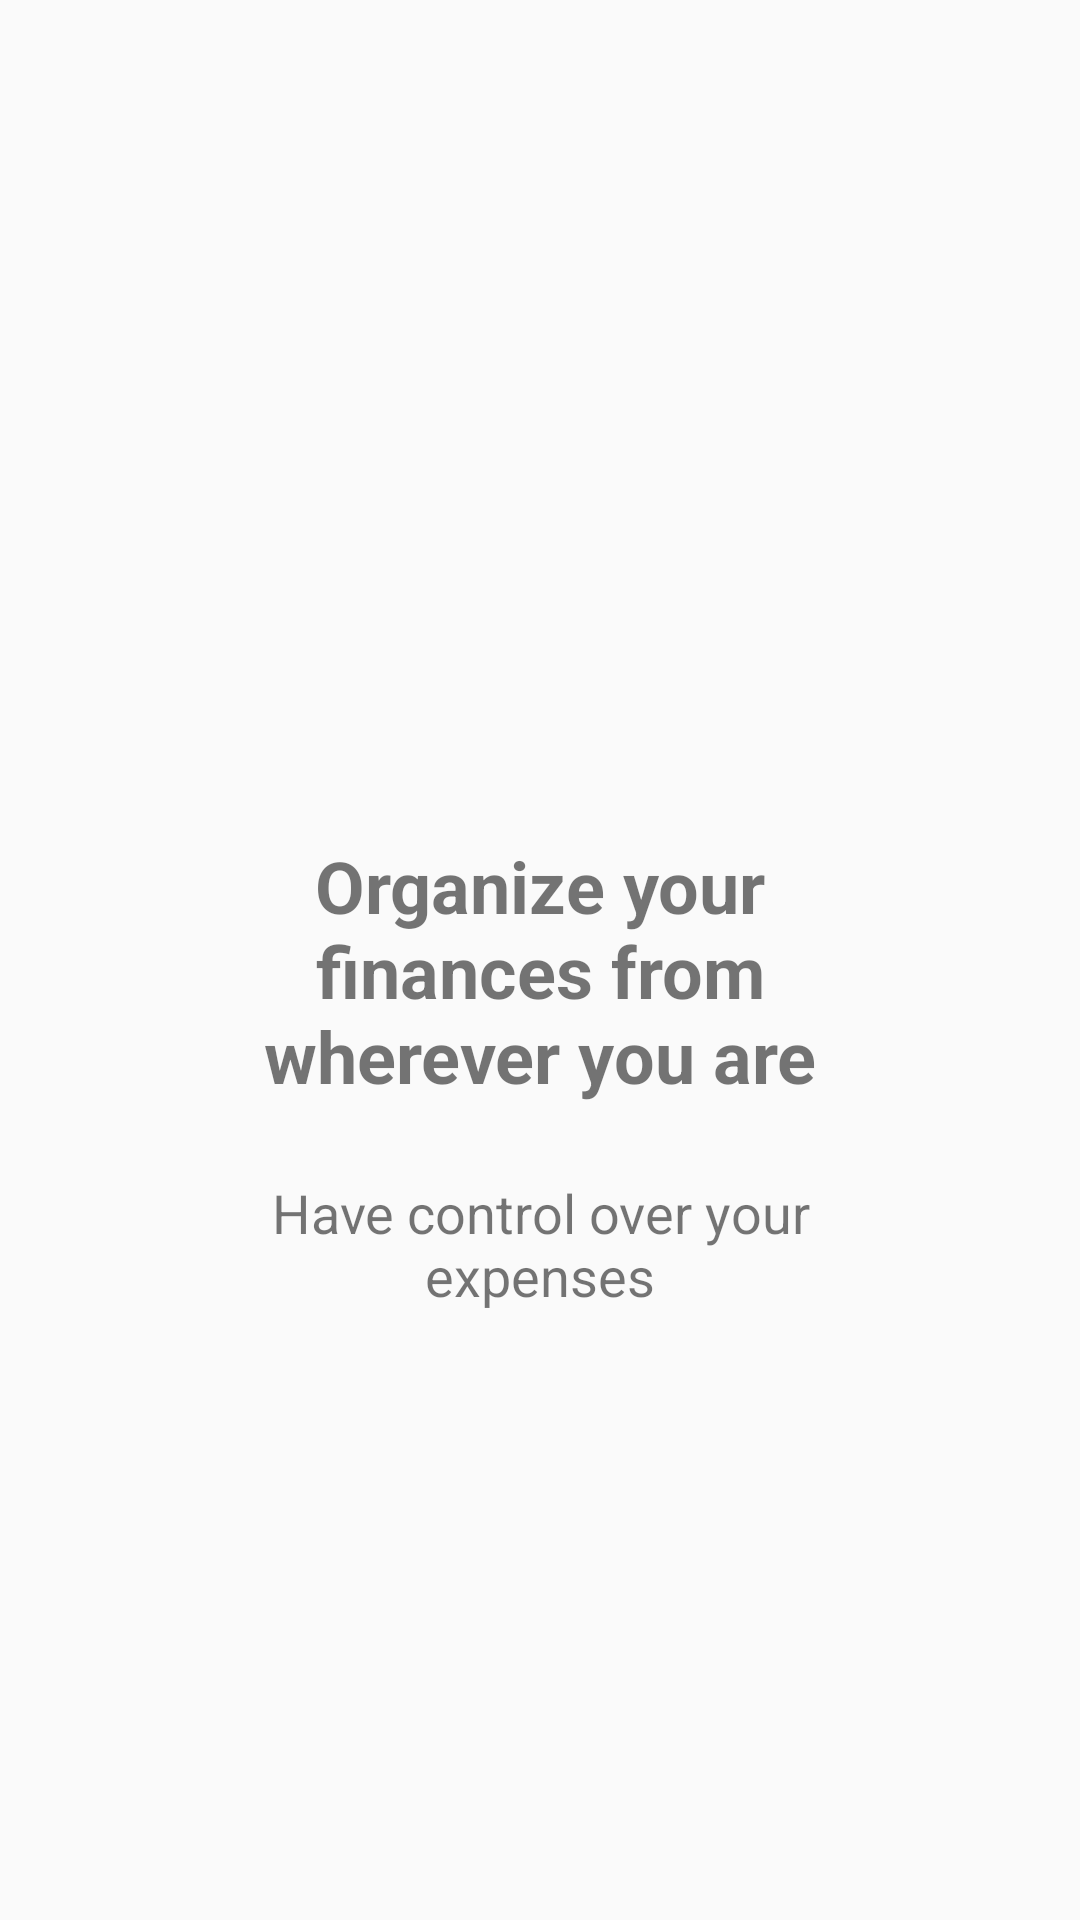

Layout XML and referenced resources for this Android screen:
<!-- AndroidManifest.xml: application theme AppTheme -->
<!-- res/layout/intro_1.xml -->
<?xml version="1.0" encoding="utf-8"?>

<android.support.constraint.ConstraintLayout xmlns:android="http://schemas.android.com/apk/res/android"
    xmlns:app="http://schemas.android.com/apk/res-auto"
    android:layout_width="match_parent"
    android:layout_height="match_parent">

    <ImageView
        android:id="@+id/imageView"
        android:layout_width="200dp"
        android:layout_height="200dp"
        android:layout_marginEnd="8dp"
        android:layout_marginLeft="8dp"
        android:layout_marginRight="8dp"
        android:layout_marginStart="8dp"
        android:layout_marginTop="32dp"
        app:layout_constraintEnd_toEndOf="parent"
        app:layout_constraintStart_toStartOf="parent"
        app:layout_constraintTop_toTopOf="parent"
        app:srcCompat="@drawable/um" />

    <TextView
        android:id="@+id/textView"
        android:layout_width="200dp"
        android:layout_height="wrap_content"
        android:layout_marginTop="24dp"
        android:gravity="center"
        android:text="@string/slider_um_titulo"
        android:textSize="24sp"
        android:textStyle="bold"
        app:fontFamily="sans-serif"
        app:layout_constraintBottom_toBottomOf="parent"
        app:layout_constraintEnd_toEndOf="parent"
        app:layout_constraintStart_toStartOf="parent"
        app:layout_constraintTop_toBottomOf="@+id/imageView"
        app:layout_constraintVertical_bias="0.078" />

    <TextView
        android:id="@+id/textView2"
        android:layout_width="200dp"
        android:layout_height="wrap_content"
        android:layout_marginTop="24dp"
        android:gravity="center"
        android:text="@string/slider_um_descricao"
        android:textSize="18sp"
        app:layout_constraintEnd_toEndOf="parent"
        app:layout_constraintStart_toStartOf="parent"
        app:layout_constraintTop_toBottomOf="@+id/textView" />
</android.support.constraint.ConstraintLayout>
<!-- resources referenced by this layout -->
<resources>
  <string name="slider_um_descricao">Have control over your expenses</string>
  <string name="slider_um_titulo">Organize your finances from wherever you are</string>
  <style name="AppTheme" parent="Theme.AppCompat.Light.DarkActionBar">
          
          <item name="colorPrimary">@color/colorPrimary</item>
          <item name="colorPrimaryDark">@color/colorPrimaryDark</item>
          <item name="colorAccent">@color/colorAccent</item>
      </style>
  <color name="colorPrimary">#01c7d2</color>
  <color name="colorPrimaryDark">#00b2bc</color>
  <color name="colorAccent">#FF4081</color>
</resources>
